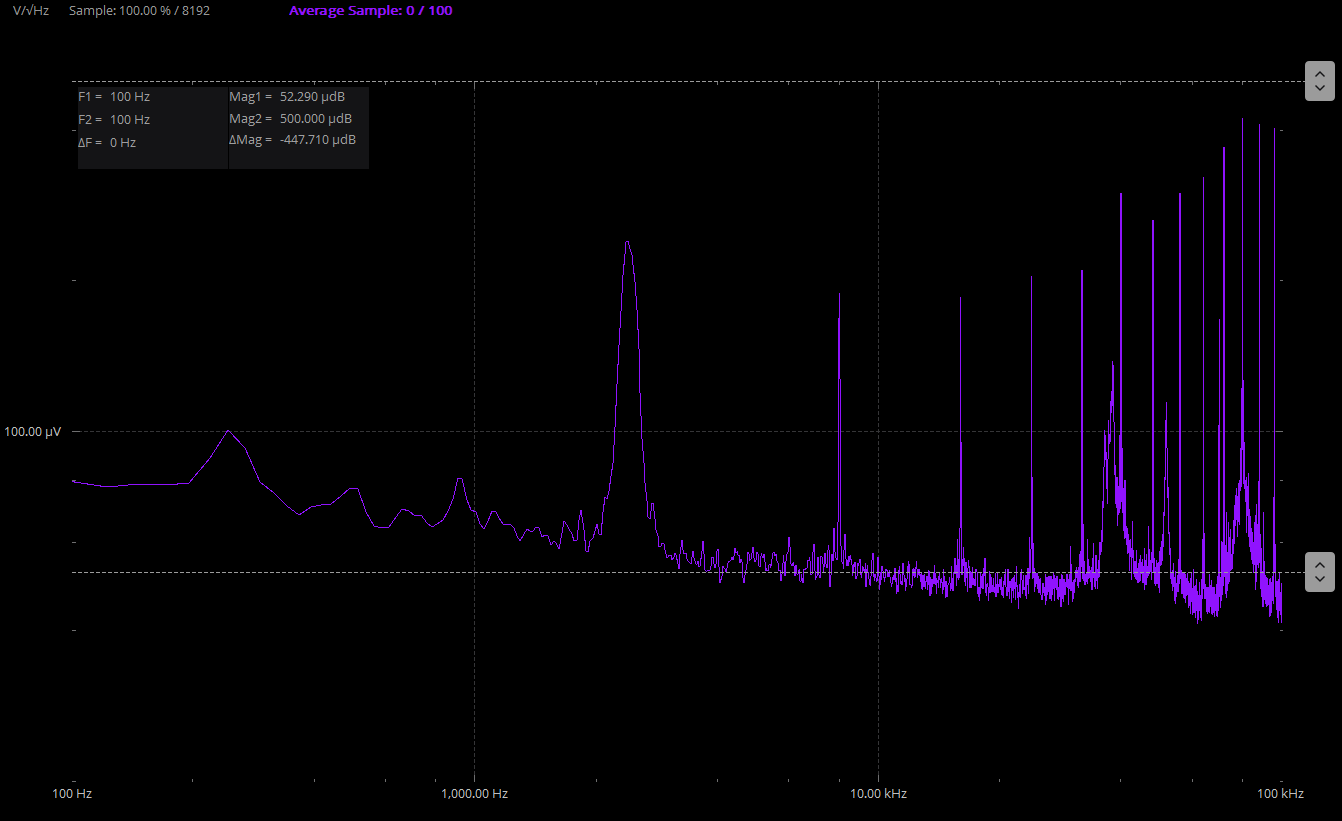

Values plotted in this chart, from the file beside it:
Sample, Frequency(Hz), Amplitude CH1(V/rt(Hz)), Amplitude CH2(V/rt(Hz)), Title
0, 1, 0.007539, 0.001008, UA741-100 Gain
1, 24.41, 0.007539, 0.001008, UA741-100 Gain
2, 48.83, 0.002182, 0.0003083, UA741-100 Gain
3, 73.24, 0.0001872, 0.00009025, UA741-100 Gain
4, 97.66, 0.00004656, 0.00007957, UA741-100 Gain
5, 122.1, 0.00004654, 0.00007722, UA741-100 Gain
6, 146.5, 0.00004651, 0.00007846, UA741-100 Gain
7, 170.9, 0.00004668, 0.00007805, UA741-100 Gain
8, 195.3, 0.00004674, 0.00007866, UA741-100 Gain
9, 219.7, 0.00004709, 0.00008836, UA741-100 Gain
10, 244.1, 0.00004706, 0.0001006, UA741-100 Gain
11, 268.6, 0.00004654, 0.00009237, UA741-100 Gain
12, 293, 0.00004538, 0.00007898, UA741-100 Gain
13, 317.4, 0.00004348, 0.00007514, UA741-100 Gain
14, 341.8, 0.00004295, 0.00007079, UA741-100 Gain
15, 366.2, 0.00004342, 0.00006811, UA741-100 Gain
16, 390.6, 0.00004454, 0.00007046, UA741-100 Gain
17, 415, 0.00004431, 0.00007101, UA741-100 Gain
18, 439.5, 0.00004649, 0.0000716, UA741-100 Gain
19, 463.9, 0.00004945, 0.00007427, UA741-100 Gain
20, 488.3, 0.00004832, 0.00007685, UA741-100 Gain
21, 512.7, 0.00004699, 0.00007647, UA741-100 Gain
22, 537.1, 0.00004787, 0.00006886, UA741-100 Gain
23, 561.5, 0.00004796, 0.00006465, UA741-100 Gain
24, 585.9, 0.00004656, 0.00006389, UA741-100 Gain
25, 610.4, 0.00004626, 0.00006441, UA741-100 Gain
26, 634.8, 0.00004576, 0.00006729, UA741-100 Gain
27, 659.2, 0.00004574, 0.00006996, UA741-100 Gain
28, 683.6, 0.00004573, 0.0000691, UA741-100 Gain
29, 708, 0.00004711, 0.00006761, UA741-100 Gain
30, 732.4, 0.00004713, 0.00006785, UA741-100 Gain
31, 756.8, 0.00004523, 0.00006553, UA741-100 Gain
32, 781.2, 0.00004474, 0.00006439, UA741-100 Gain
33, 805.7, 0.00004559, 0.00006512, UA741-100 Gain
34, 830.1, 0.00004575, 0.00006629, UA741-100 Gain
35, 854.5, 0.00004514, 0.00006931, UA741-100 Gain
36, 878.9, 0.00004487, 0.00007323, UA741-100 Gain
37, 903.3, 0.00004566, 0.00008047, UA741-100 Gain
38, 927.7, 0.00004628, 0.00008004, UA741-100 Gain
39, 952.1, 0.00004627, 0.00007289, UA741-100 Gain
40, 976.6, 0.00004847, 0.00006952, UA741-100 Gain
41, 1001, 0.00004726, 0.00006883, UA741-100 Gain
42, 1025, 0.00004431, 0.00006531, UA741-100 Gain
43, 1050, 0.00004618, 0.00006367, UA741-100 Gain
44, 1074, 0.00004575, 0.00006598, UA741-100 Gain
45, 1099, 0.00004404, 0.00006924, UA741-100 Gain
46, 1123, 0.00004395, 0.00006889, UA741-100 Gain
47, 1147, 0.00004434, 0.00006693, UA741-100 Gain
48, 1172, 0.0000454, 0.00006508, UA741-100 Gain
49, 1196, 0.00004528, 0.00006488, UA741-100 Gain
50, 1221, 0.00004458, 0.00006509, UA741-100 Gain
51, 1245, 0.00004309, 0.00006396, UA741-100 Gain
52, 1270, 0.0000415, 0.00006158, UA741-100 Gain
53, 1294, 0.00004097, 0.00006038, UA741-100 Gain
54, 1318, 0.00004072, 0.00006221, UA741-100 Gain
55, 1343, 0.00003938, 0.00006369, UA741-100 Gain
56, 1367, 0.00004035, 0.00006312, UA741-100 Gain
57, 1392, 0.00004369, 0.00006301, UA741-100 Gain
58, 1416, 0.00004468, 0.00006432, UA741-100 Gain
59, 1440, 0.00004337, 0.00006391, UA741-100 Gain
... 4,036 more rows
